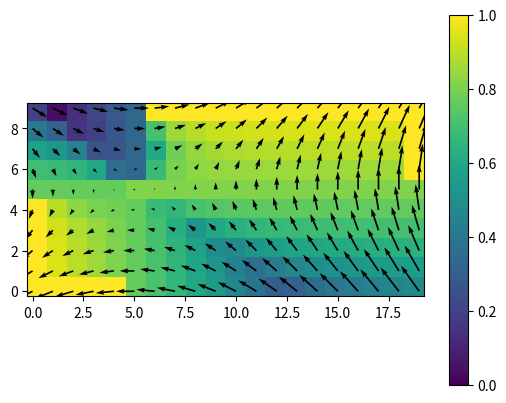

The matplotlib source for this figure:
import numpy as np
import matplotlib.pyplot as plt

Nx = 20
Ny = 10


x = np.arange(0, 20, 20/Nx)
y = np.arange(0, 10, 10/Ny)

positionx, positiony = np.meshgrid(x, y, indexing='ij')
position = np.array([positionx, positiony])
print(np.shape(position))

bmin = np.array([np.min(x), np.min(y)])
bmax = np.array([np.max(x), np.max(y)])
bsize = bmax - bmin
# max_dist = np.max(bsize)
max_dist = np.sqrt(bsize[0]**2+bsize[1]**2)
print(max_dist)

vel = np.array([position[1]*2-10, position[0]*1-5])
# vel = np.array([(position[0]-5)*-1, (position[1]-5)*-1])
# vel = np.array([position[1]*0+10, position[0]*0])
# vel = np.array([position[1]*1-5, position[0]*0])

flowDir = vel / np.maximum(np.sqrt(vel[0]**2 + vel[1]**2), 0.0001) #

dist = np.empty(shape=np.shape(position[0]))
# max_dists = np.empty(shape=np.shape(position[0]))

for i in range(Nx):
    for j in range(Ny):
        dists = np.empty(2)
        # print(flowDir[:, i, j])

        # if np.all(flowDir[:, i, j] == 0):
        #     print('fixing 0 flowDir')
        #     flowDir[:, i, j] = 0.5*np.array([np.sqrt(1), np.sqrt(1)])

        for k in [0, 1]:
            if flowDir[k, i, j] > 0.0:
                dist_normal = bmax[k] - position[k, i, j]
                dists[k] = dist_normal / (flowDir[k, i, j])
            elif flowDir[k, i, j] < 0.0:
                dist_normal = position[k, i, j] - bmin[k]
                dists[k] = dist_normal / (flowDir[k, i, j])
            elif np.all(flowDir[:, i, j] == 0):
                # when vel = 0 set flow dir straight towards nearest wall
                dist_normal = min(position[k, i, j] - bmin[k], bmax[k] - position[k, i, j])# , key=abs)
                dists[k] = dist_normal
                # flowDir[k, i, j] = 0.0001
            else:
                dists[k] = max_dist


            # dists[k] = dist_normal/(flowDir[k, i, j]) #
            # dists[k] = dist_normal
        dist[i, j] = np.min(abs(dists))
        # dist[i, j] = np.dot(dists, flowDir[:, i, j])
        # dist[i, j] = np.sqrt(dists[0]**2 + dists[1]**2)
        # max_dists[i, j] = bsize[np.argmin(abs(dists))]
norm_dist = abs(dist) / max_dist
wi = (1 - norm_dist)
wiexp_orig = 1 - (np.exp(norm_dist**3.5)-1) / (np.exp(1)-1)
wiexp = 1 - (np.exp(norm_dist**2)-1) / (np.exp(1)-1)


fig, axes = plt.subplots(1, 1)

im = axes.imshow(wi.T, cmap='viridis', origin='lower', alpha=1,
                 extent=(bmin[0]-10/(2*Nx), bmax[0]+10/(2*Nx), bmin[1]-10/(2*Nx), bmax[1]+10/(2*Nx)),
                 vmin=0.0, vmax=1.0)
fig.colorbar(im, ax=axes)
plt.quiver(position[0], position[1], vel[0], vel[1])
# plt.quiver(position[0], position[1], flowDir[0], flowDir[1], color='r')

plt.show()
